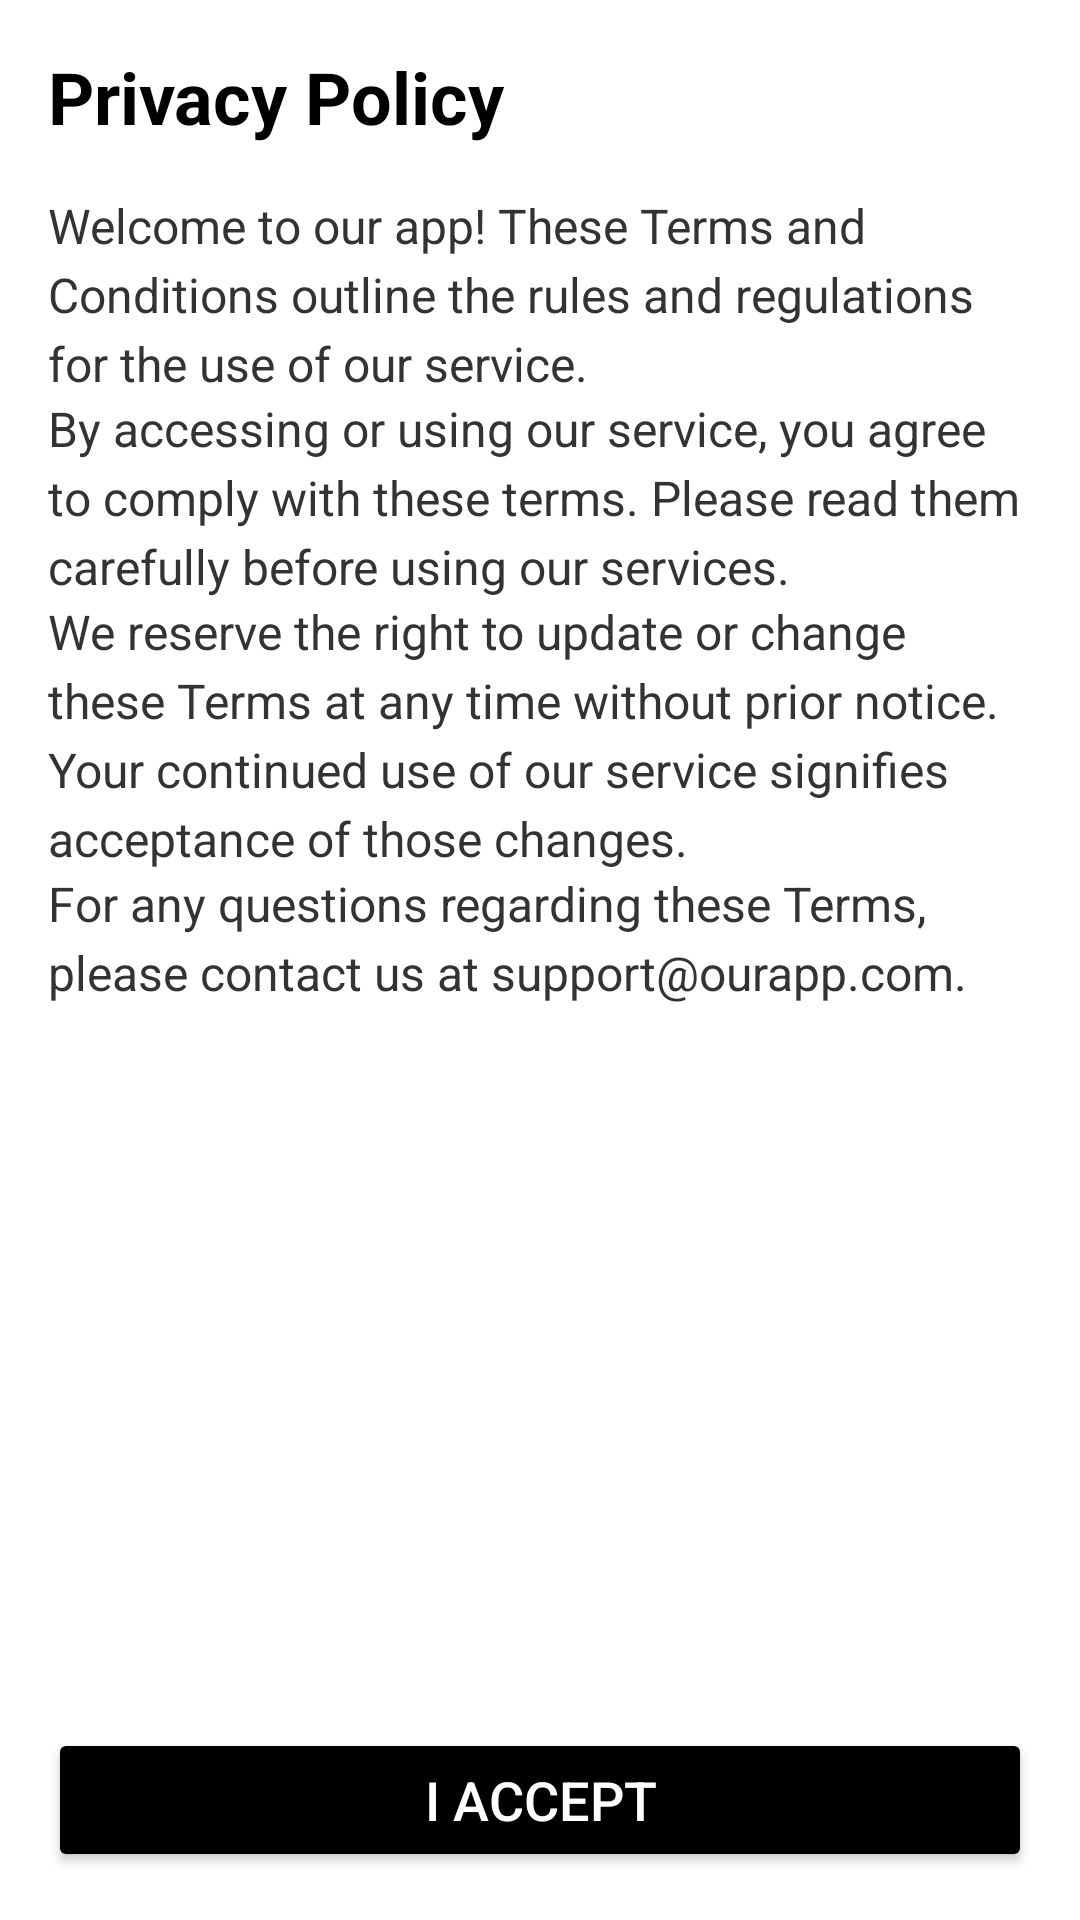

Android layout source for this screen:
<!-- AndroidManifest.xml: application theme Theme.SnooQ -->
<!-- res/layout/fragment_privacy_policy.xml -->
<?xml version="1.0" encoding="utf-8"?>
<LinearLayout xmlns:android="http://schemas.android.com/apk/res/android"
    xmlns:tools="http://schemas.android.com/tools"
    android:layout_width="match_parent"
    android:layout_height="wrap_content"
    android:padding="16dp"
    android:orientation="vertical"
    android:gravity="start"
    android:scrollbars="vertical"
    android:background="@android:color/white"
    android:elevation="4dp"
    tools:context=".view.ShopRegistration.PrivacyPolicyFragment">


    <TextView
        android:id="@+id/title"
        android:layout_width="wrap_content"
        android:layout_height="wrap_content"
        android:text="Privacy Policy "
        android:textSize="24sp"
        android:textStyle="bold"
        android:textColor="@android:color/black"
        android:layout_marginBottom="16dp"
        android:gravity="center" />

    
    <ScrollView
        android:layout_width="match_parent"
        android:layout_height="0dp"
        android:layout_weight="1">

        <LinearLayout
            android:orientation="vertical"
            android:layout_width="match_parent"
            android:layout_height="wrap_content"
            android:spacing="8dp">

            
            <TextView
                android:id="@+id/para1"
                android:layout_width="match_parent"
                android:layout_height="wrap_content"
                android:text="Welcome to our app! These Terms and Conditions outline the rules and regulations for the use of our service."
                android:textSize="16sp"
                android:textColor="#333333"
                android:lineSpacingExtra="4dp" />

            
            <TextView
                android:id="@+id/para2"
                android:layout_width="match_parent"
                android:layout_height="wrap_content"
                android:text="By accessing or using our service, you agree to comply with these terms. Please read them carefully before using our services."
                android:textSize="16sp"
                android:textColor="#333333"
                android:lineSpacingExtra="4dp" />

            
            <TextView
                android:id="@+id/para3"
                android:layout_width="match_parent"
                android:layout_height="wrap_content"
                android:text="We reserve the right to update or change these Terms at any time without prior notice. Your continued use of our service signifies acceptance of those changes."
                android:textSize="16sp"
                android:textColor="#333333"
                android:lineSpacingExtra="4dp" />

            
            <TextView
                android:id="@+id/para4"
                android:layout_width="match_parent"
                android:layout_height="wrap_content"
                android:text="For any questions regarding these Terms, please contact us at support@ourapp.com."
                android:textSize="16sp"
                android:textColor="#333333"
                android:lineSpacingExtra="4dp" />

        </LinearLayout>
    </ScrollView>

    
    <Button
        android:id="@+id/accept_button_privacy"
        android:layout_width="match_parent"
        android:layout_height="wrap_content"
        android:text="I Accept"
        android:textSize="18sp"
        android:textColor="@android:color/white"
        android:backgroundTint="@color/black"
        android:layout_marginTop="16dp"/>

</LinearLayout>
<!-- resources referenced by this layout -->
<resources>
  <color name="black">#FF000000</color>
  <style name="Theme.SnooQ" parent="Base.Theme.SnooQ" />
  <style name="Base.Theme.SnooQ" parent="Theme.MaterialComponents.Light.NoActionBar">
          
          
  
          <item name="bottomSheetDialogTheme">@style/AppBottomSheetDialogTheme</item>
  
      </style>
  <style name="AppBottomSheetDialogTheme" parent="Theme.Design.Light.BottomSheetDialog">
          <item name="bottomSheetStyle">@style/AppModalStyle</item>
      </style>
  <style name="AppModalStyle" parent="Widget.Design.BottomSheet.Modal">
          <item name="android:background">@drawable/bottom_sheet_background</item>
      </style>
  <!-- drawable bottom_sheet_background (drawable) -->
  <?xml version="1.0" encoding="utf-8"?>
  <shape xmlns:android="http://schemas.android.com/apk/res/android"
      android:shape="rectangle">
      <solid android:color="@android:color/white"/>
      <corners android:radius="22dp"/>
  
  </shape>
</resources>
